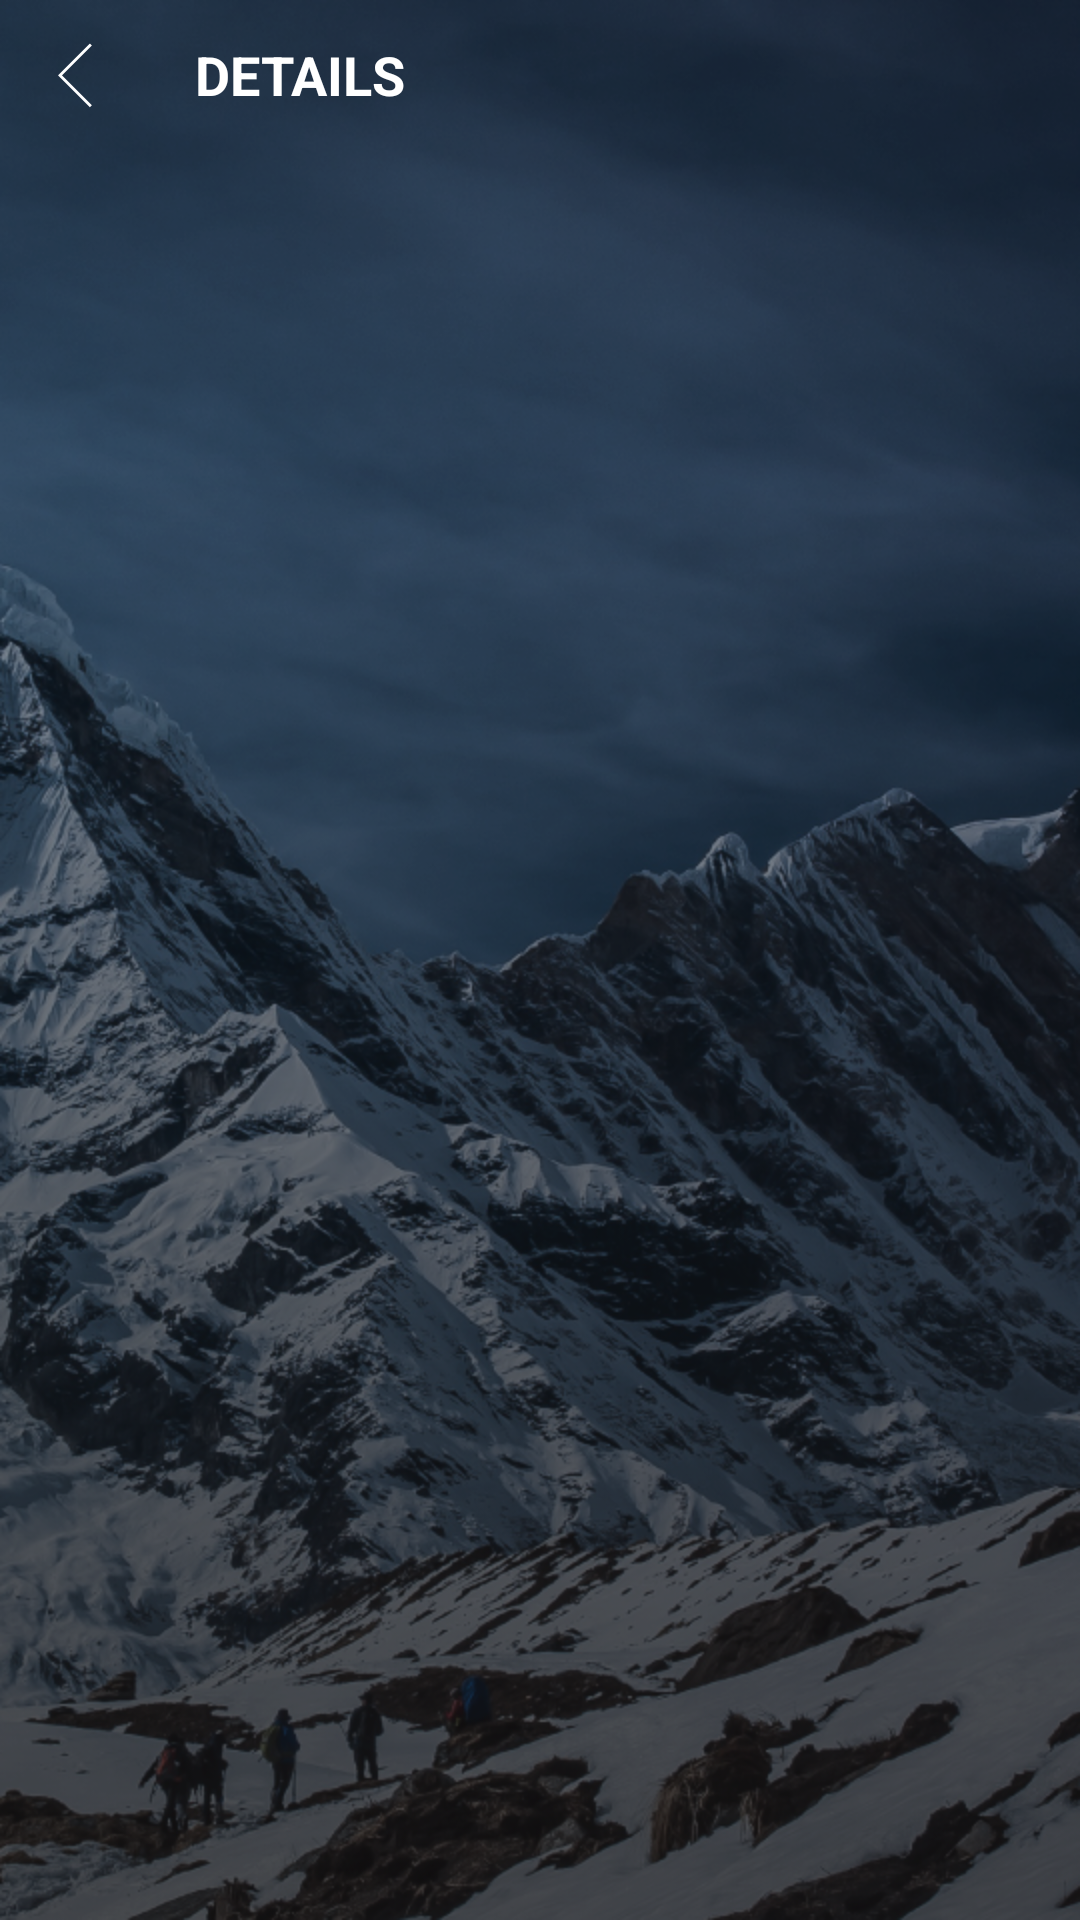

The Android layout XML behind this screen, and the referenced resources:
<!-- AndroidManifest.xml: application theme AppTheme -->
<!-- res/layout/detail_of_trip.xml -->
<?xml version="1.0" encoding="utf-8"?>
<RelativeLayout xmlns:android="http://schemas.android.com/apk/res/android"
    xmlns:app="http://schemas.android.com/apk/res-auto"
    android:layout_width="match_parent"
    android:layout_height="match_parent"
    android:orientation="vertical">

    <ImageView
        android:id="@+id/imgBackgroundTrip"
        android:layout_width="match_parent"
        android:layout_height="match_parent"
        android:contentDescription="@string/img_backround_trip"
        android:scaleType="centerCrop"
        android:src="@mipmap/fblogin_one" />

    <ImageView
        android:layout_width="match_parent"
        android:layout_height="match_parent"
        android:background="@color/img_transparent"
        android:contentDescription="@string/transparent_image" />

    <android.support.v7.widget.Toolbar
        android:id="@+id/toolBar"
        android:layout_width="match_parent"
        android:layout_height="@dimen/toolbar_height"
        android:contentDescription="@string/detail_action_bar"
        app:contentInsetLeft="0dp"
        app:contentInsetStart="0dp">

        <ImageButton
            android:id="@+id/btnBackDetailTrip"
            android:layout_width="@dimen/width_back_button"
            android:layout_height="@dimen/height_back_button"
            android:background="@android:color/transparent"
            android:contentDescription="@string/back_button"
            android:src="@mipmap/back_button" />


        <TextView
            android:layout_width="wrap_content"
            android:layout_height="wrap_content"
            android:layout_marginStart="@dimen/margin_detail"
            android:contentDescription="@string/title_detail_trip"
            android:text="@string/detail_trip_text"
            android:textColor="@color/white_background"
            android:textSize="@dimen/text_size_detail_trip"
            android:textStyle="bold" />

    </android.support.v7.widget.Toolbar>


    <android.support.v7.widget.RecyclerView
        android:id="@+id/detailRecyclerView"
        android:layout_width="match_parent"
        android:layout_height="match_parent"
        android:layout_below="@+id/toolBar"
        android:contentDescription="@string/list_detail_trip" />


    <ProgressBar
        android:id="@+id/progressBar"
        style="@android:style/Widget.Holo.Light.ProgressBar.Small"
        android:layout_width="@dimen/progress_bar_dimension"
        android:layout_height="@dimen/progress_bar_dimension"
        android:layout_centerInParent="true"
        android:contentDescription="@string/loader_response"
        android:visibility="gone" />
</RelativeLayout>
<!-- resources referenced by this layout -->
<resources>
  <color name="img_transparent">#50000000</color>
  <color name="white_background">#ffffff</color>
  <dimen name="height_back_button">50dp</dimen>
  <dimen name="margin_detail">15dp</dimen>
  <dimen name="progress_bar_dimension">50dp</dimen>
  <dimen name="text_size_detail_trip">18sp</dimen>
  <dimen name="toolbar_height">50dp</dimen>
  <dimen name="width_back_button">50dp</dimen>
  <!-- mipmap back_button: png bitmap (mipmap-hdpi, 287 bytes) -->
  <!-- mipmap fblogin_one: png bitmap (mipmap-hdpi, 719204 bytes) -->
  <string name="back_button">back button</string>
  <string name="detail_action_bar">ActionBar Detail Trip</string>
  <string name="detail_trip_text">DETAILS</string>
  <string name="img_backround_trip">img Background Trip</string>
  <string name="list_detail_trip">list of detail trip</string>
  <string name="loader_response">loader for waiting response data</string>
  <string name="title_detail_trip">title of detail trip</string>
  <string name="transparent_image">transparent image</string>
  <style name="AppTheme" parent="Theme.AppCompat.Light.NoActionBar">
          <item name="colorPrimaryDark">@android:color/black</item>
      </style>
</resources>
